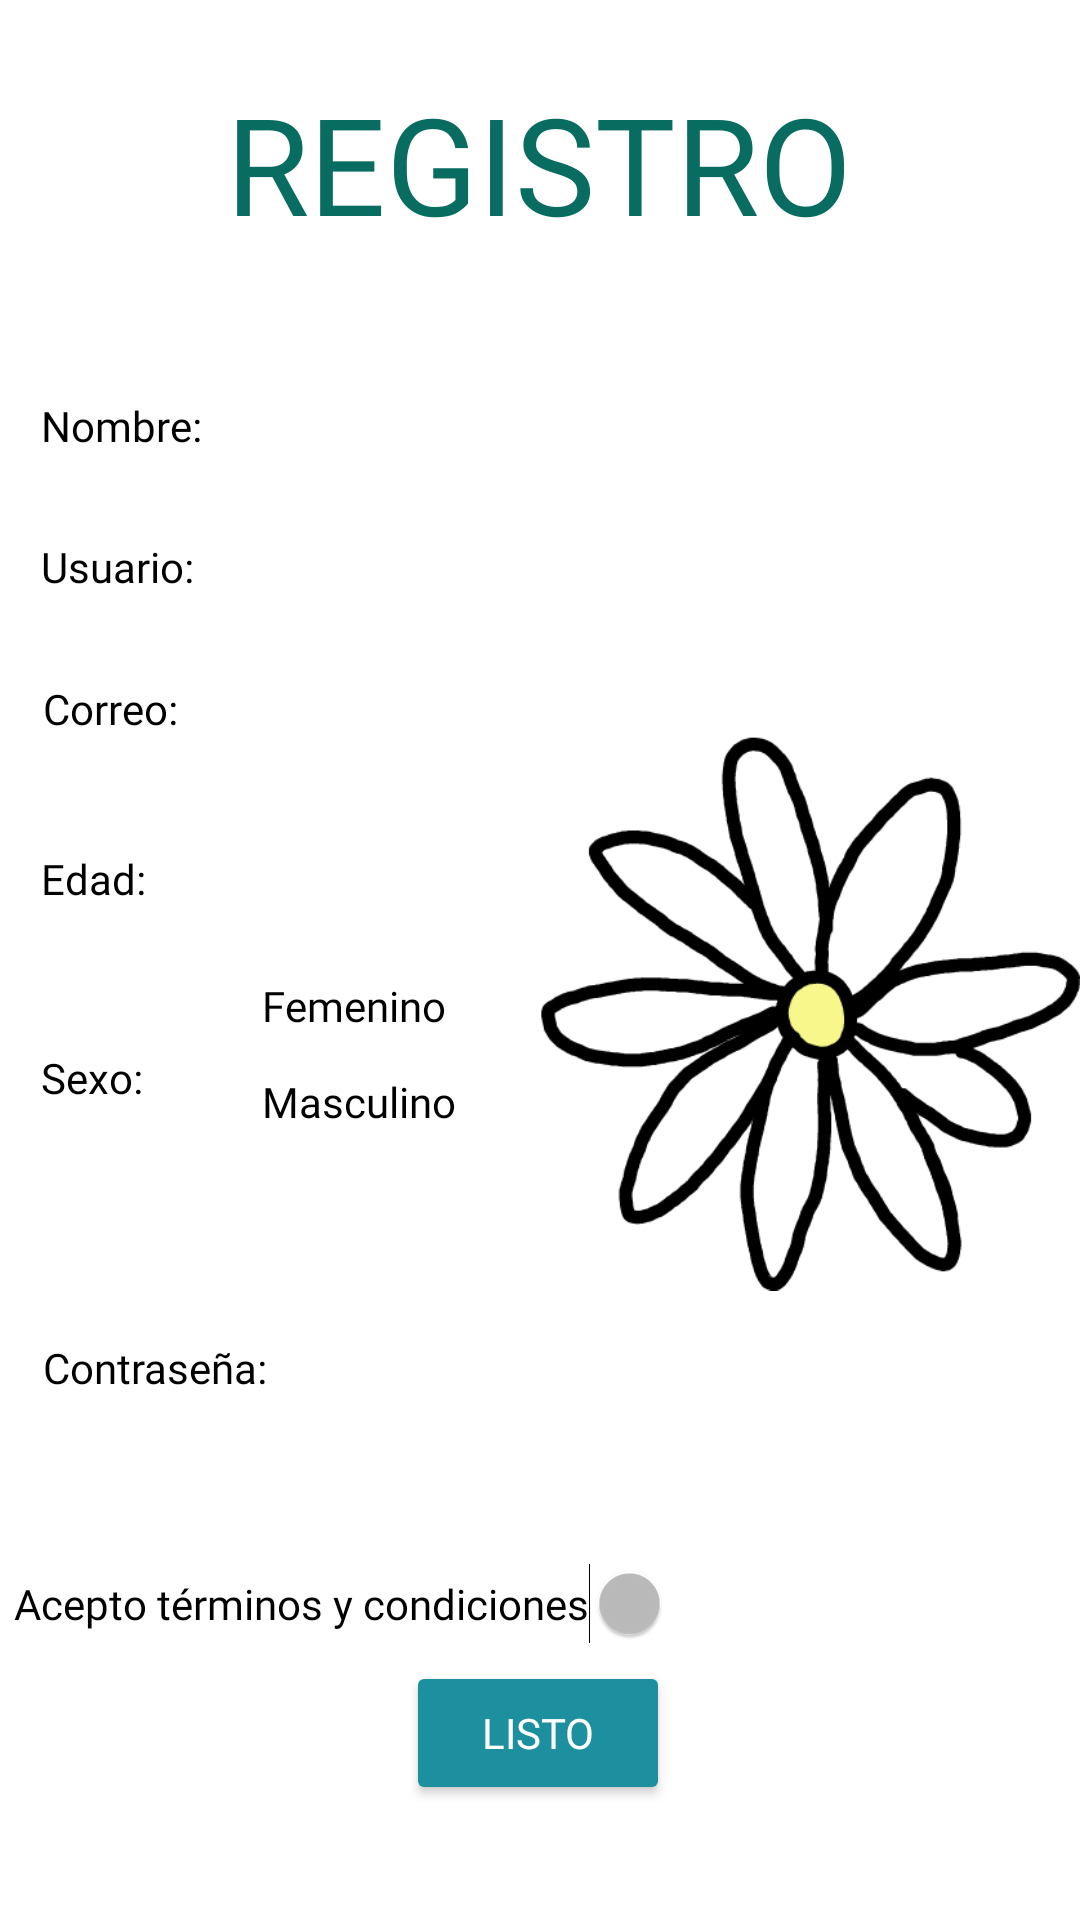

Layout XML and referenced resources for this Android screen:
<!-- AndroidManifest.xml: application theme Theme.AppCompat -->
<!-- res/layout/activity_registro.xml -->
<?xml version="1.0" encoding="utf-8"?>
<androidx.constraintlayout.widget.ConstraintLayout xmlns:android="http://schemas.android.com/apk/res/android"
    xmlns:app="http://schemas.android.com/apk/res-auto"
    xmlns:tools="http://schemas.android.com/tools"
    android:id="@+id/correo"
    android:layout_width="match_parent"
    android:layout_height="match_parent"
    android:background="@color/white"
    tools:context=".Registro">

    <TextView
        android:id="@+id/textView5"
        android:layout_width="wrap_content"
        android:layout_height="wrap_content"
        android:fontFamily="@font/montserrat_medium"
        android:text="REGISTRO"
        android:textColor="#086C60"
        android:textSize="45sp"
        app:layout_constraintBottom_toBottomOf="parent"
        app:layout_constraintEnd_toEndOf="parent"
        app:layout_constraintHorizontal_bias="0.497"
        app:layout_constraintStart_toStartOf="parent"
        app:layout_constraintTop_toTopOf="parent"
        app:layout_constraintVertical_bias="0.042" />

    <TextView
        android:id="@+id/textView6"
        android:layout_width="wrap_content"
        android:layout_height="wrap_content"
        android:text="Usuario:"
        android:textColor="@color/black"
        android:fontFamily="@font/montserrat_medium"
        app:layout_constraintBottom_toBottomOf="parent"
        app:layout_constraintEnd_toEndOf="parent"
        app:layout_constraintHorizontal_bias="0.044"
        app:layout_constraintStart_toStartOf="parent"
        app:layout_constraintTop_toTopOf="parent"
        app:layout_constraintVertical_bias="0.289" />

    <TextView
        android:id="@+id/textView7"
        android:layout_width="wrap_content"
        android:layout_height="wrap_content"
        android:text="Nombre:"
        android:textColor="@color/black"
        android:fontFamily="@font/montserrat_medium"
        app:layout_constraintBottom_toBottomOf="parent"
        app:layout_constraintEnd_toEndOf="parent"
        app:layout_constraintHorizontal_bias="0.045"
        app:layout_constraintStart_toStartOf="parent"
        app:layout_constraintTop_toTopOf="parent"
        app:layout_constraintVertical_bias="0.213" />

    <TextView
        android:id="@+id/textView8"
        android:layout_width="wrap_content"
        android:layout_height="wrap_content"
        android:text="Correo:"
        android:textColor="@color/black"
        android:fontFamily="@font/montserrat_medium"
        app:layout_constraintBottom_toBottomOf="parent"
        app:layout_constraintEnd_toEndOf="parent"
        app:layout_constraintHorizontal_bias="0.045"
        app:layout_constraintStart_toStartOf="parent"
        app:layout_constraintTop_toTopOf="parent"
        app:layout_constraintVertical_bias="0.365" />

    <TextView
        android:id="@+id/textView9"
        android:layout_width="wrap_content"
        android:layout_height="wrap_content"
        android:text="Edad:"
        android:textColor="@color/black"
        android:fontFamily="@font/montserrat_medium"
        app:layout_constraintBottom_toBottomOf="parent"
        app:layout_constraintEnd_toEndOf="parent"
        app:layout_constraintHorizontal_bias="0.042"
        app:layout_constraintStart_toStartOf="parent"
        app:layout_constraintTop_toTopOf="parent"
        app:layout_constraintVertical_bias="0.456" />

    <TextView
        android:id="@+id/textView10"
        android:layout_width="wrap_content"
        android:layout_height="wrap_content"
        android:text="Sexo:"
        android:textColor="@color/black"
        android:fontFamily="@font/montserrat_medium"
        app:layout_constraintBottom_toBottomOf="parent"
        app:layout_constraintEnd_toEndOf="parent"
        app:layout_constraintHorizontal_bias="0.042"
        app:layout_constraintStart_toStartOf="parent"
        app:layout_constraintTop_toTopOf="parent"
        app:layout_constraintVertical_bias="0.563" />

    <EditText
        android:id="@+id/nombre"
        android:layout_width="wrap_content"
        android:layout_height="wrap_content"
        android:ems="10"
        android:textColor="@color/black"
        android:inputType="textPersonName"
        android:fontFamily="@font/montserrat_medium"
        app:layout_constraintBottom_toBottomOf="parent"
        app:layout_constraintEnd_toEndOf="parent"
        app:layout_constraintHorizontal_bias="0.552"
        app:layout_constraintStart_toStartOf="parent"
        app:layout_constraintTop_toTopOf="parent"
        app:layout_constraintVertical_bias="0.193" />

    <EditText
        android:id="@+id/usuario"
        android:layout_width="wrap_content"
        android:layout_height="wrap_content"
        android:ems="10"
        android:inputType="textPersonName"
        android:textColor="@color/black"
        android:fontFamily="@font/montserrat_medium"
        app:layout_constraintBottom_toBottomOf="parent"
        app:layout_constraintEnd_toEndOf="parent"
        app:layout_constraintHorizontal_bias="0.557"
        app:layout_constraintStart_toStartOf="parent"
        app:layout_constraintTop_toTopOf="parent"
        app:layout_constraintVertical_bias="0.279" />

    <EditText
        android:id="@+id/correoe"
        android:layout_width="wrap_content"
        android:layout_height="wrap_content"
        android:ems="10"
        android:inputType="textEmailAddress"
        android:textColor="@color/black"
        android:fontFamily="@font/montserrat_medium"
        app:layout_constraintBottom_toBottomOf="parent"
        app:layout_constraintEnd_toEndOf="parent"
        app:layout_constraintHorizontal_bias="0.552"
        app:layout_constraintStart_toStartOf="parent"
        app:layout_constraintTop_toTopOf="parent"
        app:layout_constraintVertical_bias="0.355" />

    <EditText
        android:id="@+id/edad"
        android:layout_width="123dp"
        android:layout_height="55dp"
        android:ems="10"
        android:inputType="number"
        android:textColor="@color/black"
        android:fontFamily="@font/montserrat_medium"
        app:layout_constraintBottom_toBottomOf="parent"
        app:layout_constraintEnd_toEndOf="parent"
        app:layout_constraintHorizontal_bias="0.232"
        app:layout_constraintStart_toStartOf="parent"
        app:layout_constraintTop_toTopOf="parent"
        app:layout_constraintVertical_bias="0.44" />

    <RadioGroup
        android:id="@+id/radioGroup"
        android:layout_width="114dp"
        android:layout_height="104dp"
        android:fontFamily="@font/montserrat_medium"
        app:layout_constraintBottom_toBottomOf="parent"
        app:layout_constraintEnd_toEndOf="parent"
        app:layout_constraintHorizontal_bias="0.225"
        app:layout_constraintStart_toStartOf="parent"
        app:layout_constraintTop_toTopOf="parent"
        app:layout_constraintVertical_bias="0.596">

        <RadioButton
            android:id="@+id/fem"
            android:layout_width="match_parent"
            android:layout_height="wrap_content"
            android:text="Femenino"
            android:textColor="@color/black"
            android:fontFamily="@font/montserrat_medium"/>

        <RadioButton
            android:id="@+id/mascu"
            android:layout_width="match_parent"
            android:layout_height="wrap_content"
            android:fontFamily="@font/montserrat_medium"
            android:text="Masculino"
            android:textColor="@color/black" />
    </RadioGroup>

    <TextView
        android:id="@+id/textView11"
        android:layout_width="wrap_content"
        android:layout_height="wrap_content"
        android:text="Contraseña:"
        android:textColor="@color/black"
        android:fontFamily="@font/montserrat_medium"
        app:layout_constraintBottom_toBottomOf="parent"
        app:layout_constraintEnd_toEndOf="parent"
        app:layout_constraintHorizontal_bias="0.05"
        app:layout_constraintStart_toStartOf="parent"
        app:layout_constraintTop_toTopOf="parent"
        app:layout_constraintVertical_bias="0.719" />

    <EditText
        android:id="@+id/password"
        android:layout_width="wrap_content"
        android:layout_height="wrap_content"
        android:ems="10"
        android:fontFamily="@font/montserrat_medium"
        android:inputType="textPassword"
        android:textColor="@color/black"
        app:layout_constraintBottom_toBottomOf="parent"
        app:layout_constraintEnd_toEndOf="parent"
        app:layout_constraintHorizontal_bias="0.556"
        app:layout_constraintStart_toStartOf="parent"
        app:layout_constraintTop_toTopOf="parent"
        app:layout_constraintVertical_bias="0.724" />

    <Switch
        android:id="@+id/tyc"
        android:layout_width="wrap_content"
        android:layout_height="wrap_content"
        android:fontFamily="@font/montserrat_medium"
        android:text="Acepto términos y condiciones"
        android:textColor="@color/black"
        app:layout_constraintBottom_toBottomOf="parent"
        app:layout_constraintEnd_toEndOf="parent"
        app:layout_constraintHorizontal_bias="0.04"
        app:layout_constraintStart_toStartOf="parent"
        app:layout_constraintTop_toTopOf="parent"
        app:layout_constraintVertical_bias="0.85" />

    <Button
        android:id="@+id/button"
        android:layout_width="wrap_content"
        android:layout_height="wrap_content"
        android:text="Listo"
        android:fontFamily="@font/montserrat_medium"
        android:backgroundTint="#1C909F"
        app:layout_constraintBottom_toBottomOf="parent"
        app:layout_constraintEnd_toEndOf="parent"
        app:layout_constraintHorizontal_bias="0.498"
        app:layout_constraintStart_toStartOf="parent"
        app:layout_constraintTop_toTopOf="parent"
        app:layout_constraintVertical_bias="0.935" />

    <ImageView
        android:id="@+id/imageView5"
        android:layout_width="180dp"
        android:layout_height="191dp"
        app:layout_constraintBottom_toBottomOf="parent"
        app:layout_constraintEnd_toEndOf="parent"
        app:layout_constraintHorizontal_bias="1.0"
        app:layout_constraintStart_toStartOf="parent"
        app:layout_constraintTop_toTopOf="parent"
        app:layout_constraintVertical_bias="0.54"
        app:srcCompat="@drawable/sticker" />

</androidx.constraintlayout.widget.ConstraintLayout>
<!-- resources referenced by this layout -->
<resources>
  <color name="black">#FF000000</color>
  <color name="white">#FFFFFFFF</color>
  <!-- drawable sticker: png bitmap (drawable-v24, 16719 bytes) -->
</resources>
